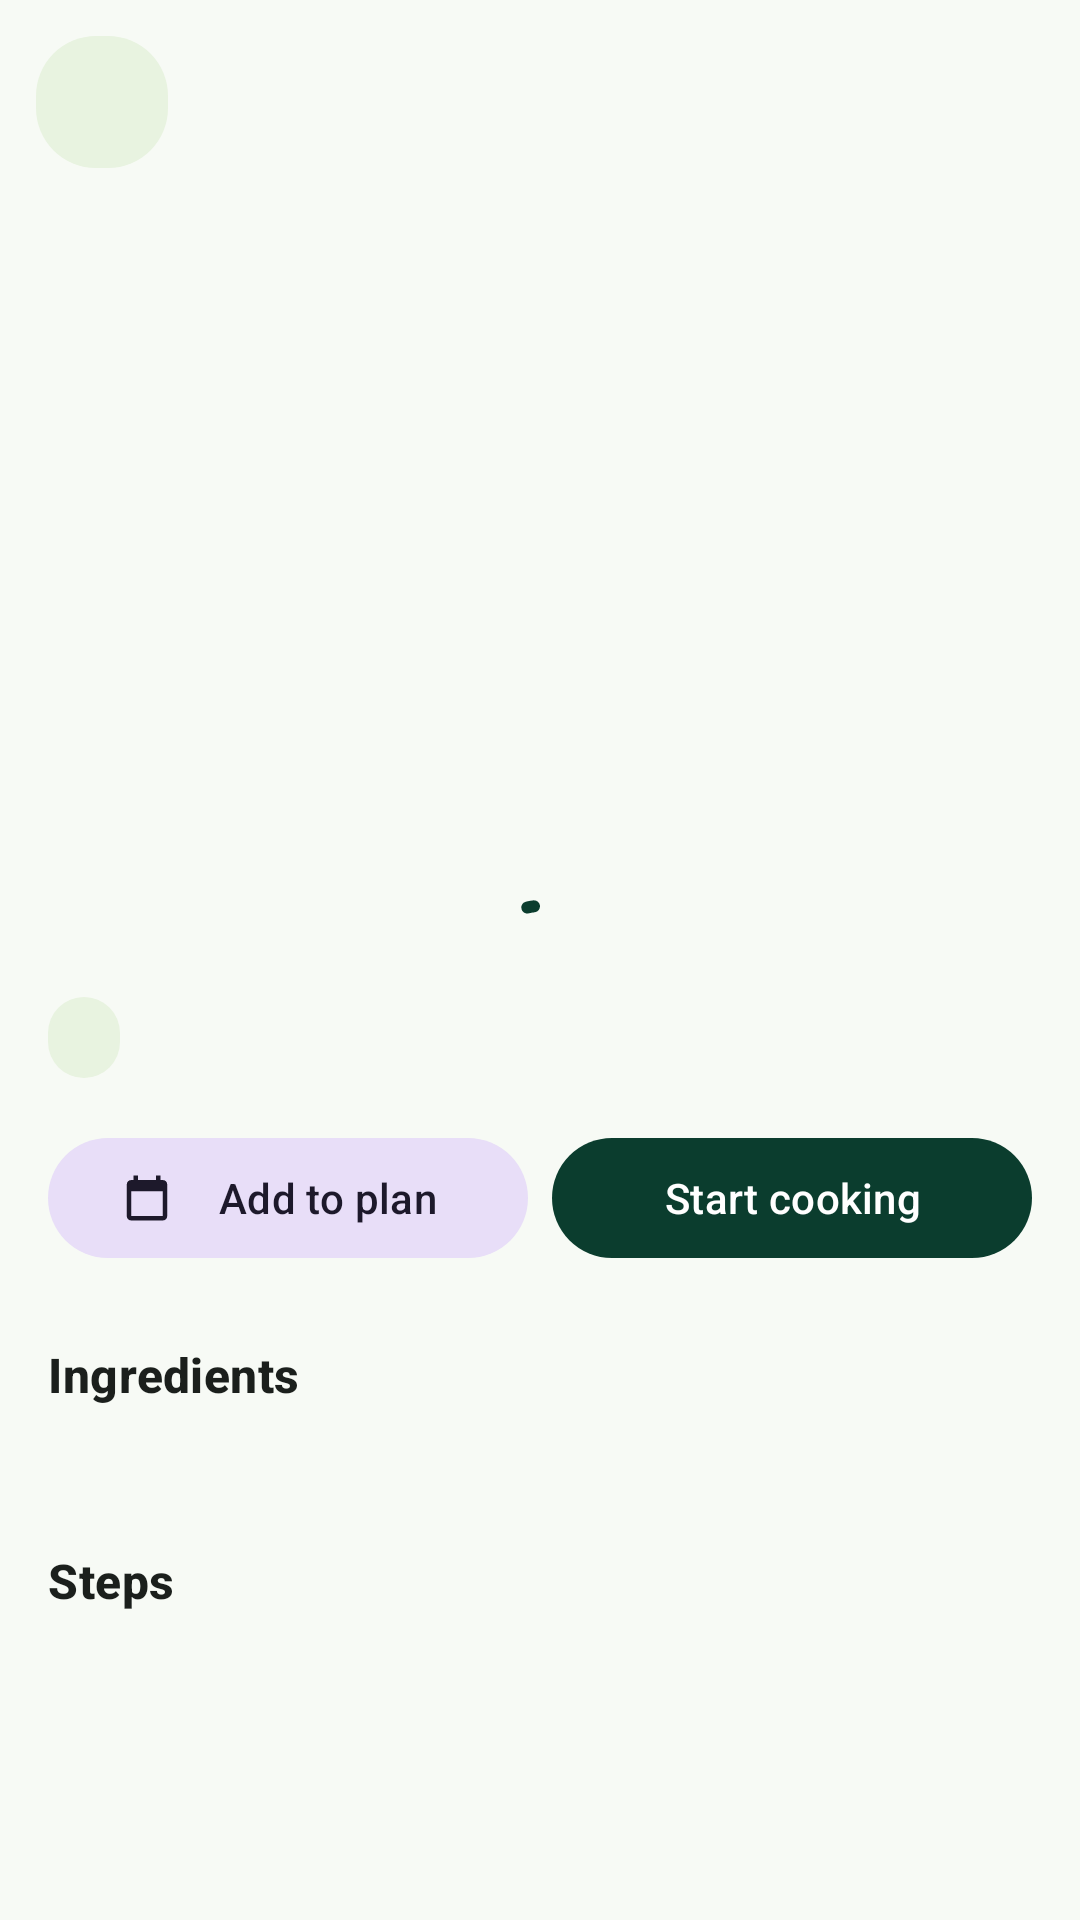

Here is an Android app screen rendered from its layout file. Give the layout XML and the strings, colors and styles it references.
<!-- AndroidManifest.xml: application theme Theme.SpoonSage -->
<!-- res/layout/fragment_recipe_detail.xml -->
<?xml version="1.0" encoding="utf-8"?>
<FrameLayout xmlns:android="http://schemas.android.com/apk/res/android"
    xmlns:app="http://schemas.android.com/apk/res-auto"
    android:layout_width="match_parent"
    android:layout_height="match_parent"
    android:background="@color/screen_bg">

    <androidx.core.widget.NestedScrollView
        android:id="@+id/content"
        android:layout_width="match_parent"
        android:layout_height="match_parent">

        <LinearLayout
            android:layout_width="match_parent"
            android:layout_height="wrap_content"
            android:orientation="vertical"
            android:paddingBottom="24dp">

            <ImageView
                android:id="@+id/iv_image"
                android:layout_width="match_parent"
                android:layout_height="240dp"
                android:importantForAccessibility="no"
                android:scaleType="centerCrop" />

            <LinearLayout
                android:layout_width="match_parent"
                android:layout_height="wrap_content"
                android:gravity="center_vertical"
                android:orientation="horizontal"
                android:paddingHorizontal="@dimen/screen_padding"
                android:paddingTop="@dimen/screen_padding">

                <TextView
                    android:id="@+id/tv_title"
                    style="@style/TextTitle"
                    android:layout_width="0dp"
                    android:layout_height="wrap_content"
                    android:layout_weight="1" />

                <ImageButton
                    android:id="@+id/btn_favorite"
                    android:layout_width="48dp"
                    android:layout_height="48dp"
                    android:background="?attr/selectableItemBackgroundBorderless"
                    android:contentDescription="@string/favourite"
                    android:src="@drawable/ic_favorite_border"
                    app:tint="@color/tomato" />
            </LinearLayout>

            <TextView
                android:id="@+id/tv_meta"
                style="@style/TextHint"
                android:layout_width="match_parent"
                android:layout_height="wrap_content"
                android:layout_marginHorizontal="@dimen/screen_padding"
                android:layout_marginTop="4dp" />

            <TextView
                android:id="@+id/tv_nutrition"
                android:layout_width="wrap_content"
                android:layout_height="wrap_content"
                android:layout_marginHorizontal="@dimen/screen_padding"
                android:layout_marginTop="8dp"
                android:background="@drawable/bg_pill"
                android:paddingHorizontal="12dp"
                android:paddingVertical="4dp"
                android:textColor="@color/sage_dark" />

            <LinearLayout
                android:layout_width="match_parent"
                android:layout_height="wrap_content"
                android:layout_marginHorizontal="12dp"
                android:layout_marginTop="12dp"
                android:orientation="horizontal">

                <com.google.android.material.button.MaterialButton
                    android:id="@+id/btn_add_to_plan"
                    style="@style/Widget.Material3.Button.TonalButton"
                    android:layout_width="0dp"
                    android:layout_height="wrap_content"
                    android:layout_margin="4dp"
                    android:layout_weight="1"
                    android:text="@string/add_to_plan"
                    app:icon="@drawable/ic_calendar" />

                <com.google.android.material.button.MaterialButton
                    android:id="@+id/btn_start_cooking"
                    android:layout_width="0dp"
                    android:layout_height="wrap_content"
                    android:layout_margin="4dp"
                    android:layout_weight="1"
                    android:text="@string/start_cooking"
                    app:icon="@drawable/ic_restaurant" />
            </LinearLayout>

            <TextView
                style="@style/TextSection"
                android:layout_width="match_parent"
                android:layout_height="wrap_content"
                android:layout_marginHorizontal="@dimen/screen_padding"
                android:layout_marginTop="20dp"
                android:text="@string/ingredients" />

            <TextView
                android:id="@+id/tv_ingredients"
                style="@style/TextBody"
                android:layout_width="match_parent"
                android:layout_height="wrap_content"
                android:layout_marginHorizontal="@dimen/screen_padding"
                android:layout_marginTop="8dp"
                android:lineSpacingExtra="4dp" />

            <TextView
                style="@style/TextSection"
                android:layout_width="match_parent"
                android:layout_height="wrap_content"
                android:layout_marginHorizontal="@dimen/screen_padding"
                android:layout_marginTop="20dp"
                android:text="@string/steps" />

            <TextView
                android:id="@+id/tv_steps"
                style="@style/TextBody"
                android:layout_width="match_parent"
                android:layout_height="wrap_content"
                android:layout_marginHorizontal="@dimen/screen_padding"
                android:layout_marginTop="8dp"
                android:lineSpacingExtra="4dp" />
        </LinearLayout>
    </androidx.core.widget.NestedScrollView>

    <ImageButton
        android:id="@+id/btn_back"
        android:layout_width="44dp"
        android:layout_height="44dp"
        android:layout_margin="12dp"
        android:background="@drawable/bg_pill"
        android:contentDescription="@string/back"
        android:src="@drawable/ic_back"
        app:tint="@color/sage_dark" />

    <com.google.android.material.progressindicator.CircularProgressIndicator
        android:id="@+id/progress"
        android:layout_width="wrap_content"
        android:layout_height="wrap_content"
        android:layout_gravity="center"
        android:indeterminate="true" />

    <TextView
        android:id="@+id/tv_error"
        style="@style/TextBody"
        android:layout_width="wrap_content"
        android:layout_height="wrap_content"
        android:layout_gravity="center"
        android:padding="24dp"
        android:text="@string/could_not_load_recipe"
        android:visibility="gone" />
</FrameLayout>
<!-- resources referenced by this layout -->
<resources>
  <color name="sage_dark">#0B3D2E</color>
  <color name="screen_bg">#F7FAF5</color>
  <color name="tomato">#E04B2F</color>
  <dimen name="screen_padding">16dp</dimen>
  <!-- drawable bg_pill (drawable) -->
  <?xml version="1.0" encoding="utf-8"?>
  <shape xmlns:android="http://schemas.android.com/apk/res/android" android:shape="rectangle">
      <solid android:color="@color/sage_light" />
      <corners android:radius="20dp" />
  </shape>
  <!-- drawable ic_calendar (drawable) -->
  <?xml version="1.0" encoding="utf-8"?>
  <vector xmlns:android="http://schemas.android.com/apk/res/android"
      android:width="24dp" android:height="24dp"
      android:viewportWidth="24" android:viewportHeight="24"
      android:tint="?attr/colorControlNormal">
      <path android:fillColor="@android:color/white" android:pathData="M19,4h-1V2h-2v2H8V2H6v2H5c-1.11,0 -1.99,0.9 -1.99,2L3,20c0,1.1 0.89,2 2,2h14c1.1,0 2,-0.9 2,-2V6c0,-1.1 -0.9,-2 -2,-2zM19,20H5V9h14v11z" />
  </vector>
  <string name="add_to_plan">Add to plan</string>
  <string name="back">Back</string>
  <string name="could_not_load_recipe">Could not load this recipe. Check your internet connection.</string>
  <string name="favourite">Favourite</string>
  <string name="ingredients">Ingredients</string>
  <string name="start_cooking">Start cooking</string>
  <string name="steps">Steps</string>
  <style name="TextBody" parent="TextAppearance.Material3.BodyMedium">
          <item name="android:textColor">@color/text_primary</item>
      </style>
  <style name="TextHint" parent="TextAppearance.Material3.BodySmall">
          <item name="android:textColor">@color/text_secondary</item>
      </style>
  <style name="TextSection" parent="TextAppearance.Material3.TitleMedium">
          <item name="android:textColor">@color/text_primary</item>
          <item name="android:textStyle">bold</item>
      </style>
  <style name="TextTitle" parent="TextAppearance.Material3.TitleLarge">
          <item name="android:textColor">@color/text_primary</item>
          <item name="android:textStyle">bold</item>
      </style>
  <style name="Theme.SpoonSage" parent="Theme.Material3.DayNight.NoActionBar">
          <item name="colorPrimary">@color/sage_dark</item>
          <item name="colorOnPrimary">@color/white</item>
          <item name="colorPrimaryContainer">@color/sage_light</item>
          <item name="colorSecondary">@color/sage_green</item>
          <item name="colorOnSecondary">@color/white</item>
          <item name="colorTertiary">@color/carrot</item>
          <item name="android:colorBackground">@color/screen_bg</item>
          <item name="android:statusBarColor">@color/sage_dark</item>
          <item name="android:windowLightStatusBar">false</item>
      </style>
  <color name="sage_light">#E8F3E0</color>
  <color name="text_primary">#1B1F1C</color>
  <color name="text_secondary">#5E6B63</color>
  <color name="white">#FFFFFF</color>
  <color name="sage_green">#5AA02C</color>
  <color name="carrot">#F28C28</color>
</resources>
